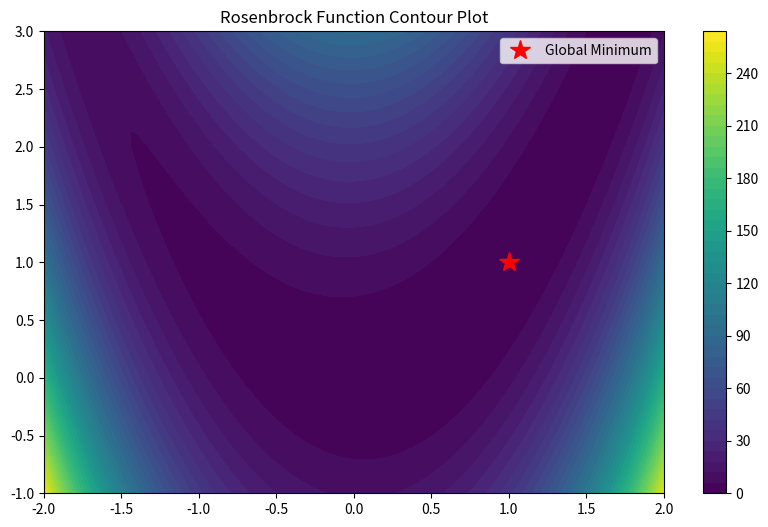
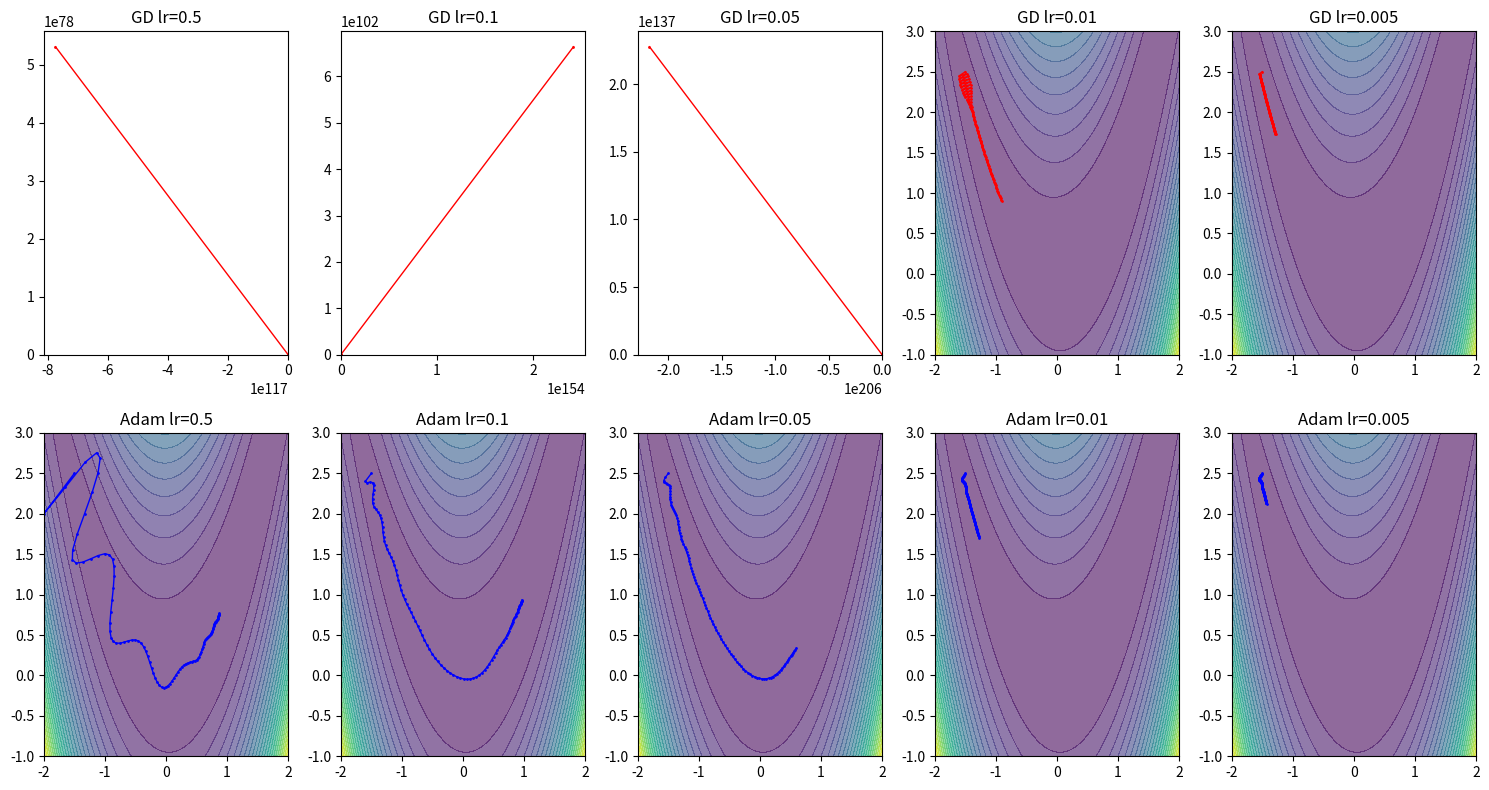

The matplotlib source for these figures, in order:
import numpy as np
import matplotlib.pyplot as plt
from matplotlib import cm
%matplotlib inline

# Rosenbrock function and gradient
def f(x, y):
    return (1 - x)**2 + 10*(y - x**2)**2

def grad(x, y):
    dx = -2*(1 - x) - 40*x*(y - x**2)
    dy = 20*(y - x**2)
    return np.array([dx, dy])

x = np.linspace(-2, 2, 100)
y = np.linspace(-1, 3, 100)
X, Y = np.meshgrid(x, y)
Z = f(X, Y)

plt.figure(figsize=(10,6))
cs = plt.contourf(X, Y, Z, levels=50, cmap=cm.viridis)
plt.plot(1, 1, 'r*', markersize=15, label='Global Minimum')
plt.colorbar(cs)
plt.title("Rosenbrock Function Contour Plot")
plt.legend()
plt.show()

def gd(start, lr, n_iters=100):
    """Vanilla Gradient Descent"""
    path = [start]
    p = start.copy()
    for _ in range(n_iters):
        g = grad(*p)
        p -= lr * g
        path.append(p.copy())
    return np.array(path)

def adam(start, lr, beta1=0.9, beta2=0.999, eps=1e-8, n_iters=100):
    """Adam Optimizer"""
    path = [start]
    p = start.copy()
    v = np.zeros_like(p)
    s = np.zeros_like(p)
    
    for t in range(1, n_iters+1):
        g = grad(*p)
        v = beta1*v + (1-beta1)*g
        s = beta2*s + (1-beta2)*(g*g)
        v_hat = v/(1 - beta1**t)
        s_hat = s/(1 - beta2**t)
        p -= lr * v_hat/(np.sqrt(s_hat) + eps)
        path.append(p.copy())
    return np.array(path)

lrs = [0.5, 0.1, 0.05, 0.01, 0.005]  # Test learning rates
start_point = np.array([-1.5, 2.5])    # Starting point
n_iters = 100000

plt.figure(figsize=(15, 8))

# Compare each learning rate
for i, lr in enumerate(lrs):
    # GD
    plt.subplot(2, len(lrs), i+1)
    path = gd(start_point, lr)
    plt.contourf(X, Y, Z, levels=30, cmap=cm.viridis, alpha=0.6, n_iters=n_iters)
    plt.plot(*path.T, 'r.-', linewidth=1, markersize=2)
    plt.title(f"GD lr={lr}")
    
    # Adam
    plt.subplot(2, len(lrs), len(lrs)+i+1)
    path = adam(start_point, lr)
    plt.contourf(X, Y, Z, levels=30, cmap=cm.viridis, alpha=0.6, n_iters=n_iters)
    plt.plot(*path.T, 'b.-', linewidth=1, markersize=2)
    plt.title(f"Adam lr={lr}")

plt.tight_layout()
plt.show()

